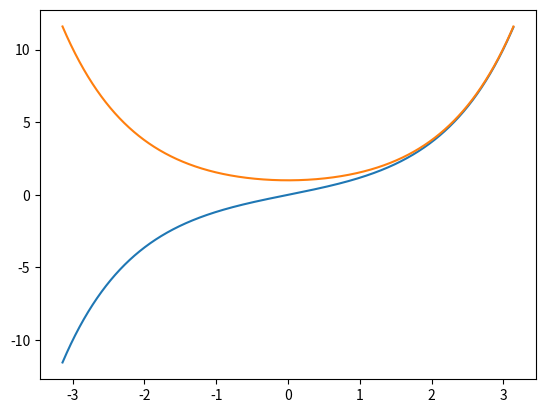

Generate this figure with matplotlib:
import matplotlib.pyplot as plt
import numpy as np

x = np.arange(-np.pi, np.pi, 0.001)

def f(x):
    return np.cosh(x)

def dfdx(f, x):
    DF = [(f[i+1] - f[i])/(x[i+1]-x[i]) for i in range(len(x)-1)]
    df = np.append(DF,DF[-1])
    return df


plt.plot(x,dfdx(f(x), x))
plt.plot(x,f(x))
plt.show()


